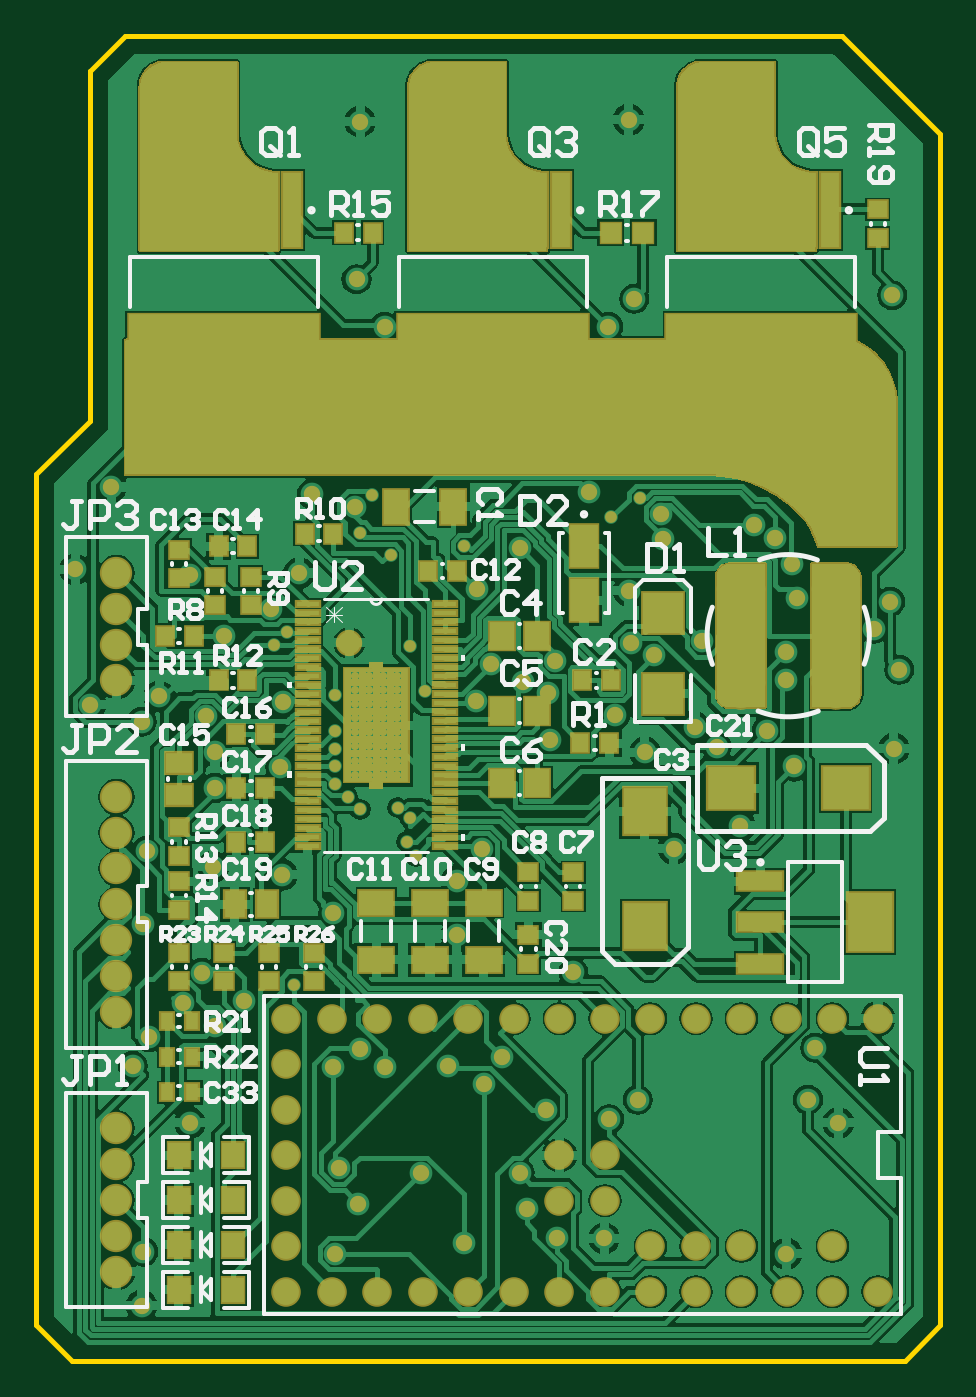
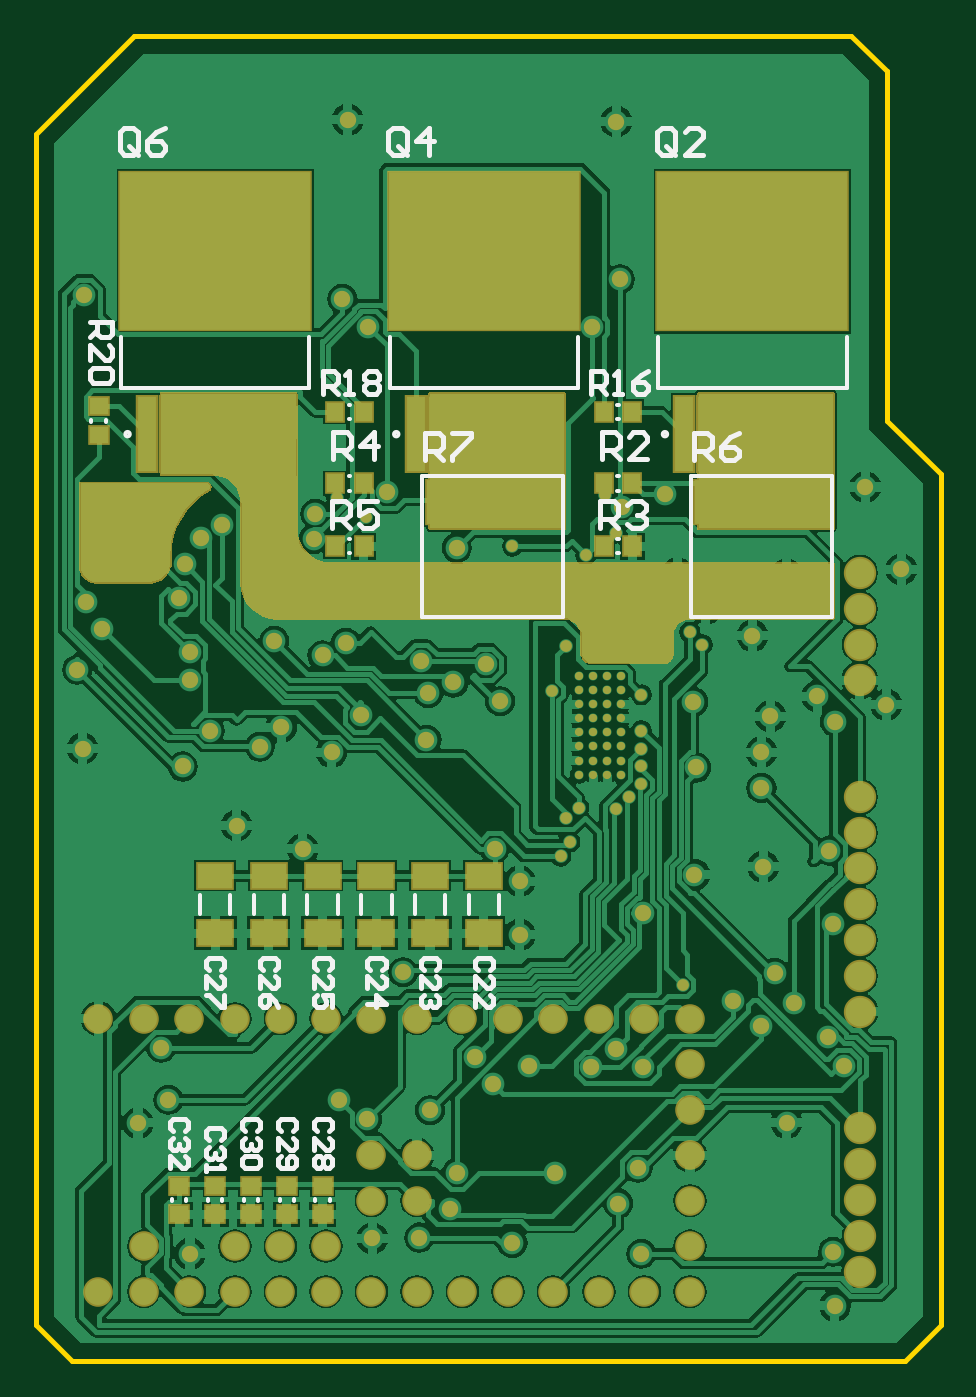
Circuit board: 9 layer files. Board 50.5 x 74.0 mm.
- bottom_copper: ESC.GBL (99507 bytes)
- bottom_silk: ESC.GBO (12036 bytes)
- paste: ESC.GBP (1576 bytes)
- bottom_mask: ESC.GBS (18941 bytes)
- outline: ESC.GKO (417 bytes)
- top_copper: ESC.GTL (116059 bytes)
- top_silk: ESC.GTO (27620 bytes)
- paste: ESC.GTP (12640 bytes)
- top_mask: ESC.GTS (27560 bytes)

=== bottom_copper: ESC.GBL (99507 bytes, source omitted) ===
=== bottom_silk: ESC.GBO (12036 bytes, source omitted) ===
=== paste: ESC.GBP ===
G04 Layer_Color=128*
%FSAX44Y44*%
%MOMM*%
G71*
G01*
G75*
%ADD10R,1.0000X0.9000*%
%ADD12R,0.9000X1.0000*%
%ADD13R,10.6000X8.8000*%
%ADD14R,1.0500X4.1500*%
%ADD19R,1.9000X1.3500*%
%ADD37R,7.3800X2.4400*%
D10*
X01060000Y00982000D02*
D03*
Y00998000D02*
D03*
X01015000Y00547000D02*
D03*
Y00563000D02*
D03*
X00995000Y00547000D02*
D03*
Y00563000D02*
D03*
X00975000Y00547000D02*
D03*
Y00563000D02*
D03*
X00955000Y00547000D02*
D03*
Y00563000D02*
D03*
X00935000Y00547000D02*
D03*
Y00563000D02*
D03*
D12*
X00928000Y00995000D02*
D03*
X00912000D02*
D03*
X00778000D02*
D03*
X00762000D02*
D03*
X00912000Y00955000D02*
D03*
X00928000D02*
D03*
X00762000D02*
D03*
X00778000D02*
D03*
X00762000Y00920000D02*
D03*
X00778000D02*
D03*
X00912000Y00920000D02*
D03*
X00928000D02*
D03*
D13*
X00995000Y01084500D02*
D03*
X00845000D02*
D03*
X00695000D02*
D03*
D14*
X00956900Y00982500D02*
D03*
X00969600D02*
D03*
X00982300D02*
D03*
X01007700D02*
D03*
X01020400D02*
D03*
X01033100D02*
D03*
X00806900D02*
D03*
X00819600D02*
D03*
X00832300D02*
D03*
X00857700D02*
D03*
X00870400D02*
D03*
X00883100D02*
D03*
X00656900D02*
D03*
X00669600D02*
D03*
X00682300D02*
D03*
X00707700D02*
D03*
X00720400D02*
D03*
X00733100D02*
D03*
D19*
X00995000Y00704000D02*
D03*
Y00736000D02*
D03*
X00965000Y00704000D02*
D03*
Y00736000D02*
D03*
X00935000Y00704000D02*
D03*
Y00736000D02*
D03*
X00905000Y00704000D02*
D03*
Y00736000D02*
D03*
X00875000Y00704000D02*
D03*
Y00736000D02*
D03*
X00845000Y00704000D02*
D03*
Y00736000D02*
D03*
D37*
X00690000Y00944800D02*
D03*
Y00895200D02*
D03*
X00840000Y00944800D02*
D03*
Y00895200D02*
D03*
M02*

=== bottom_mask: ESC.GBS (18941 bytes, source omitted) ===
=== outline: ESC.GKO ===
G04 Layer_Color=16711935*
%FSAX44Y44*%
%MOMM*%
G71*
G01*
G75*
%ADD31C,0.2540*%
D31*
X00620000Y01185000D02*
Y01185000D01*
X00640000Y01205000D01*
X01040000D01*
X01095000Y01150000D01*
Y00485000D02*
Y01150000D01*
X01075000Y00465000D02*
X01095000Y00485000D01*
X00610000Y00465000D02*
X01075000D01*
X00590000Y00485000D02*
X00610000Y00465000D01*
X00590000Y00485000D02*
Y00960000D01*
X00620000Y00990000D01*
Y01185000D01*
M02*

=== top_copper: ESC.GTL (116059 bytes, source omitted) ===
=== top_silk: ESC.GTO (27620 bytes, source omitted) ===
=== paste: ESC.GTP (12640 bytes, source omitted) ===
=== top_mask: ESC.GTS (27560 bytes, source omitted) ===
